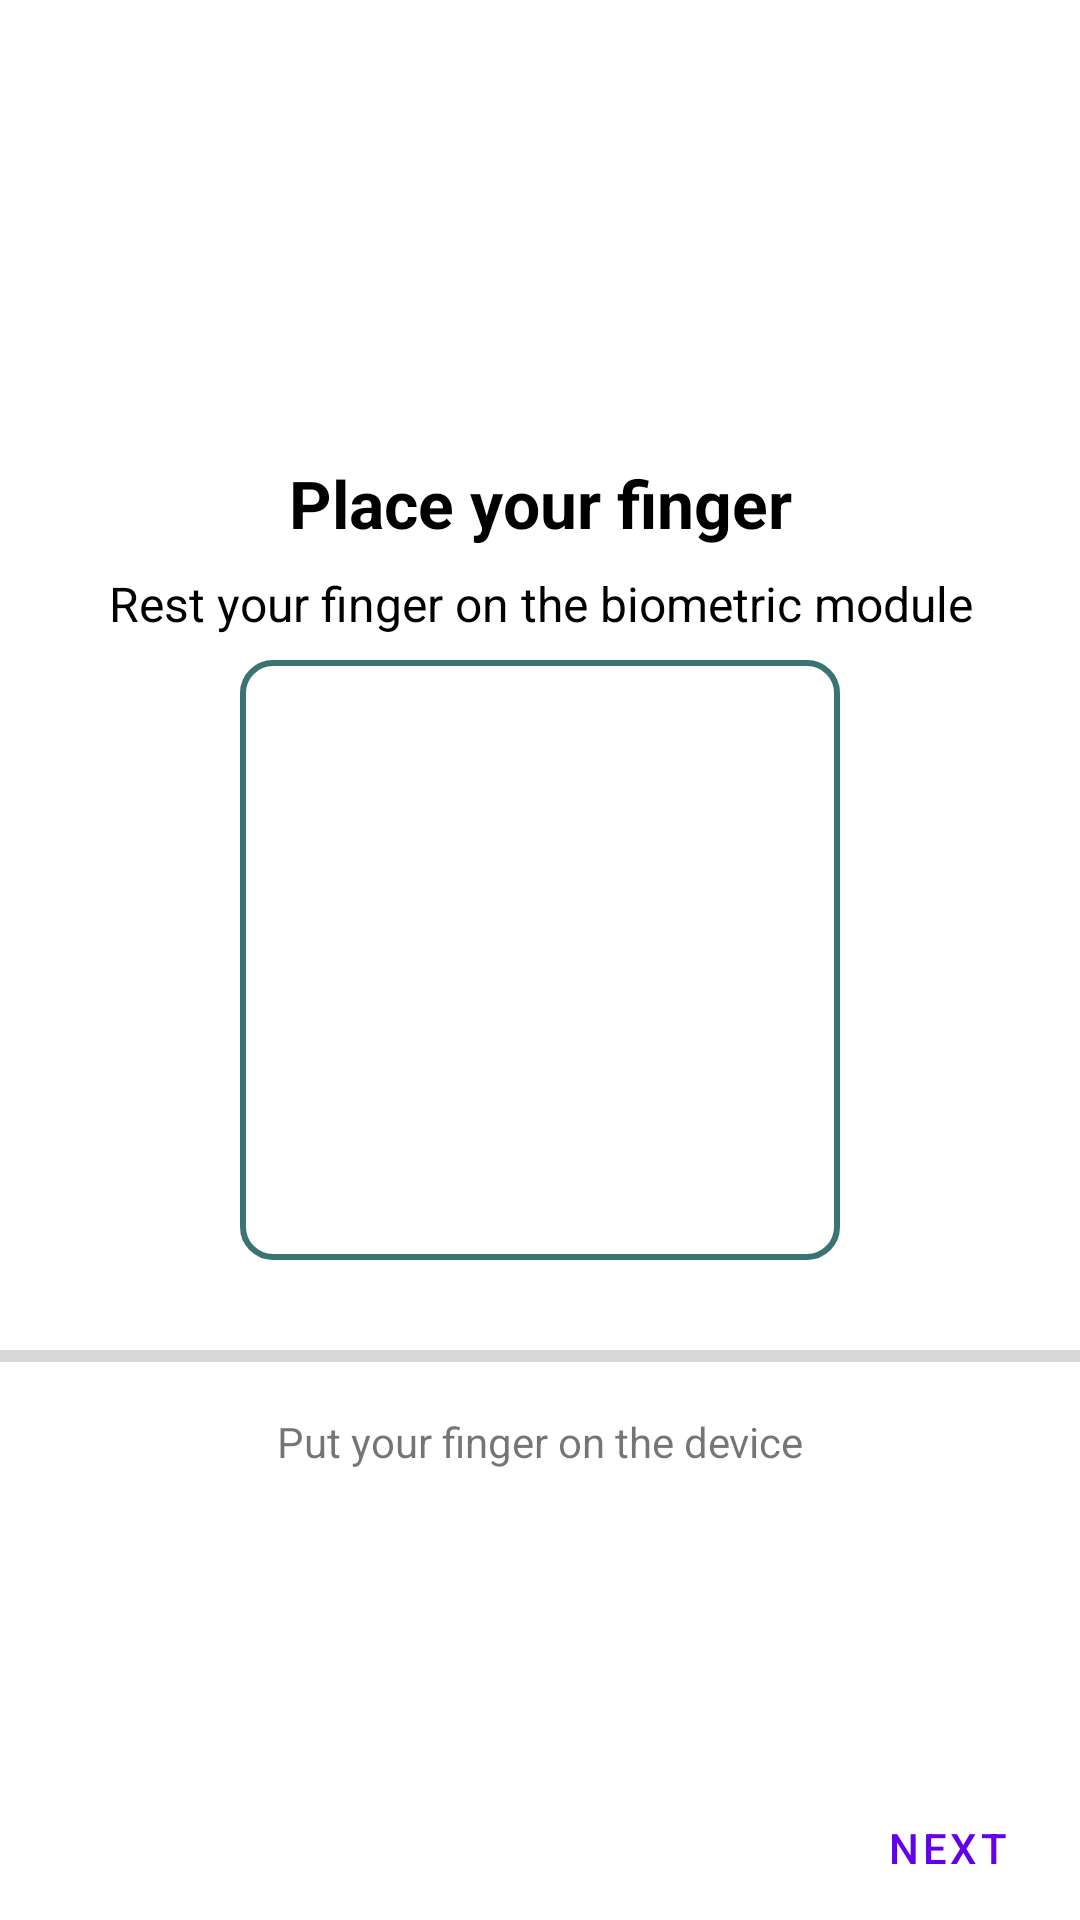

This screen was rendered from an Android layout file. Write that file and the resources it references.
<!-- AndroidManifest.xml: fallback theme Theme.MaterialComponents.DayNight.NoActionBar -->
<!-- res/layout/fragment_biometry.xml -->
<androidx.constraintlayout.widget.ConstraintLayout xmlns:android="http://schemas.android.com/apk/res/android"
    xmlns:app="http://schemas.android.com/apk/res-auto"
    xmlns:tools="http://schemas.android.com/tools"
    android:layout_width="match_parent"
    android:layout_height="match_parent"
    tools:context=".core.ui.fragments.BiometryFragment">

    <TextView
        android:id="@+id/textView"
        android:layout_width="match_parent"
        android:layout_height="wrap_content"
        android:layout_margin="8dp"
        android:text="@string/place_your_finger"
        android:textAlignment="center"
        android:textColor="@color/black"
        android:textSize="22sp"
        android:textStyle="bold"
        app:layout_constraintBottom_toTopOf="@+id/description_text"
        app:layout_constraintEnd_toEndOf="parent"
        app:layout_constraintStart_toStartOf="parent" />

    <TextView
        android:id="@+id/description_text"
        android:layout_width="match_parent"
        android:layout_height="wrap_content"
        android:layout_margin="8dp"
        android:text="@string/rest_your_finger_on_the_biometric_module"
        android:textAlignment="center"
        android:textColor="@color/black"
        android:textSize="16sp"
        app:layout_constraintBottom_toTopOf="@+id/sensor_image"
        app:layout_constraintEnd_toEndOf="parent"
        app:layout_constraintStart_toStartOf="parent" />

    <ImageView
        android:id="@+id/sensor_image"
        android:layout_width="200dp"
        android:layout_height="200dp"
        android:layout_margin="16dp"
        android:background="@drawable/fingerprint_stroke"
        android:contentDescription="@string/IMAGE_DESCRIPTION_FINGER"
        android:padding="8dp"
        app:layout_constraintBottom_toBottomOf="parent"
        app:layout_constraintEnd_toEndOf="parent"
        app:layout_constraintStart_toStartOf="parent"
        app:layout_constraintTop_toTopOf="parent" />

    <ProgressBar
        android:id="@+id/sensor_progress"
        style="?android:attr/progressBarStyleHorizontal"
        android:layout_width="match_parent"
        android:layout_height="wrap_content"
        android:layout_marginTop="24dp"
        android:layout_marginBottom="8dp"
        android:max="170"
        app:layout_constraintTop_toBottomOf="@id/sensor_image"/>

    <TextView
        android:id="@+id/sensor_message"
        android:layout_width="match_parent"
        android:layout_height="25dp"
        android:layout_margin="8dp"
        android:gravity="center"
        android:text="@string/DEFAULT_SENSOR_MESSAGE"
        app:layout_constraintTop_toBottomOf="@id/sensor_progress"/>

    <Button
        android:id="@+id/next_btn"
        style="@style/Widget.MaterialComponents.Button.TextButton"
        android:layout_width="wrap_content"
        android:layout_height="wrap_content"
        android:text="@string/next_btn"
        android:drawableEnd="@drawable/ic_arrow_right"
        app:layout_constraintBottom_toBottomOf="parent"
        app:layout_constraintEnd_toEndOf="parent" />
</androidx.constraintlayout.widget.ConstraintLayout>
<!-- resources referenced by this layout -->
<resources>
  <color name="black">#FF000000</color>
  <!-- drawable fingerprint_stroke (drawable) -->
  <?xml version="1.0" encoding="utf-8"?>
  <shape xmlns:android="http://schemas.android.com/apk/res/android">
      <stroke android:width="2dp"
          android:color="@color/colorPrimary"/>
      <solid android:color="@color/white"/>
      <corners android:radius="10dp" />
  </shape>
  <string name="DEFAULT_SENSOR_MESSAGE" translatable="false">Put your finger on the device</string>
  <string name="IMAGE_DESCRIPTION_FINGER" translatable="false">Image of the finger captured</string>
  <string name="next_btn">Next</string>
  <string name="place_your_finger">Place your finger</string>
  <string name="rest_your_finger_on_the_biometric_module">Rest your finger on the biometric module</string>
  <color name="colorPrimary">#3A7472</color>
  <color name="white">#FFFFFFFF</color>
</resources>
